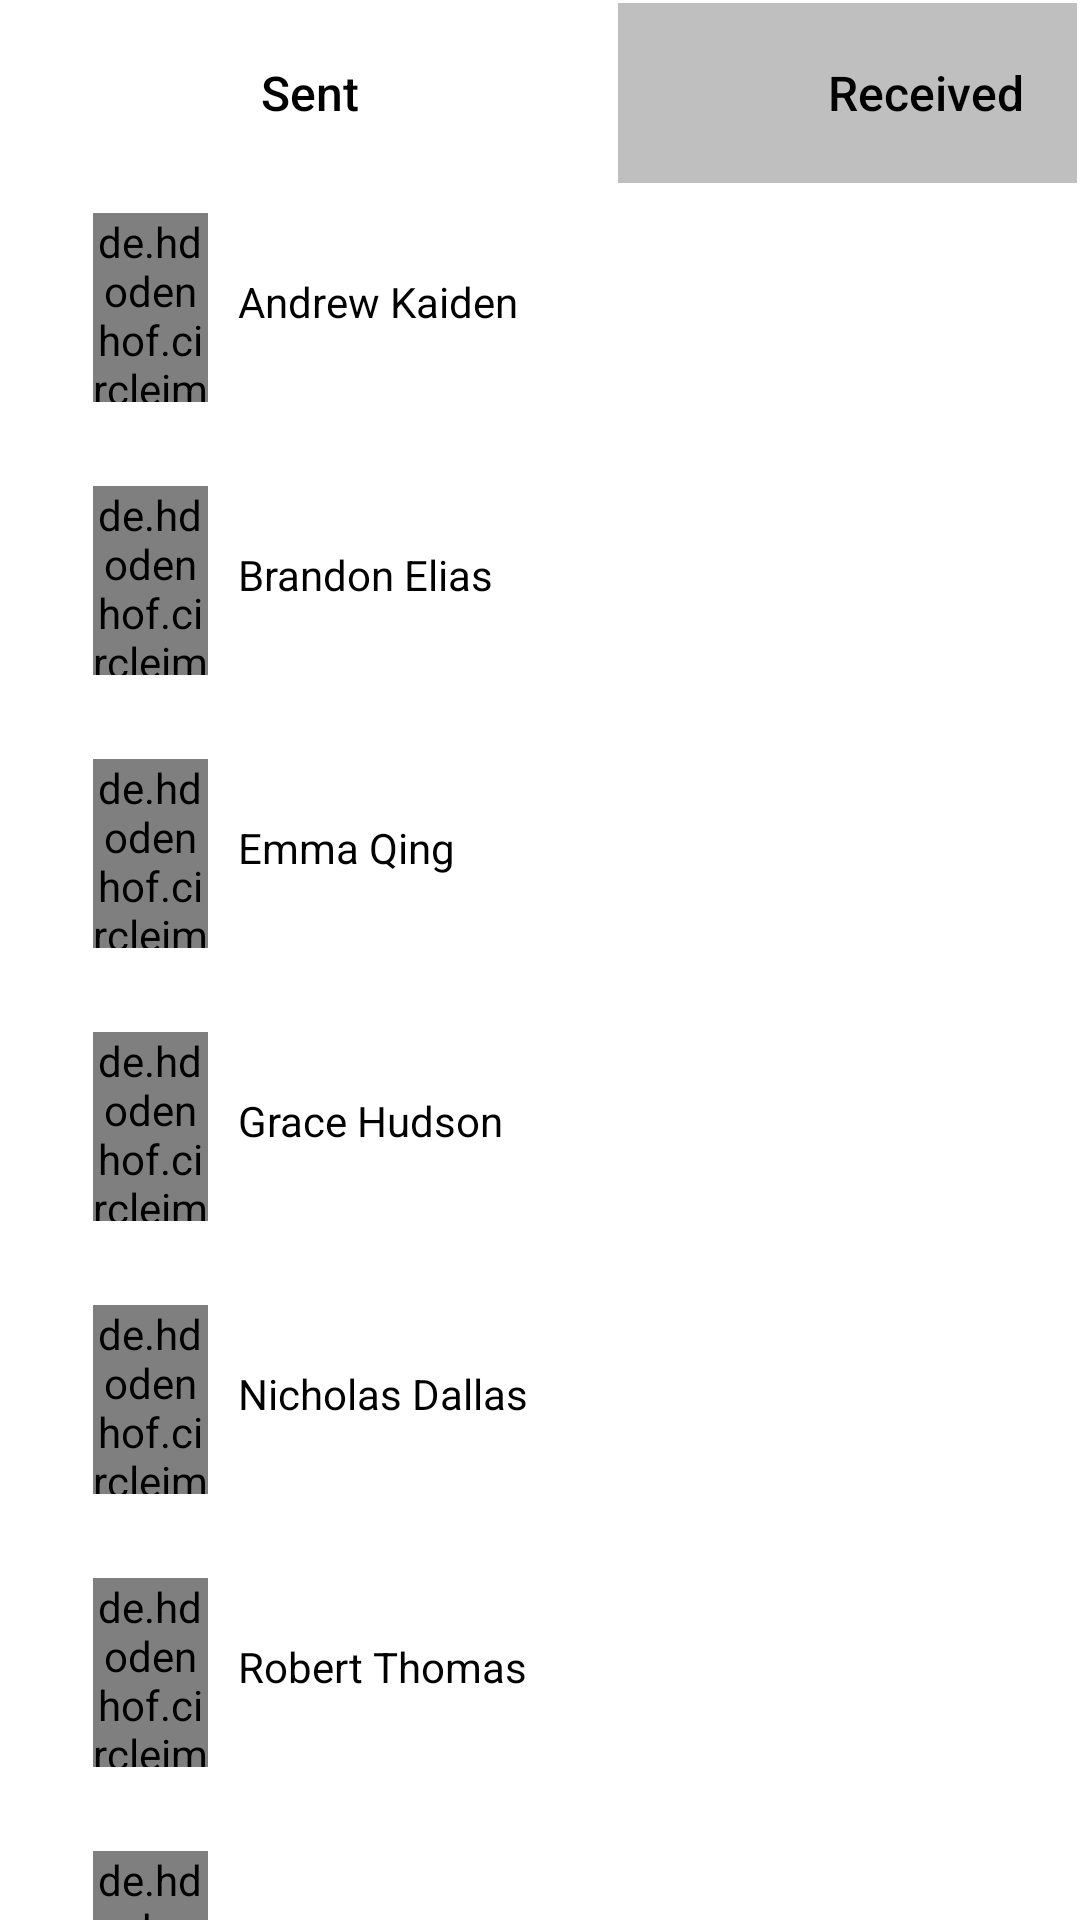

Produce the Android XML layout that renders to this screen, including the resource entries it uses.
<!-- AndroidManifest.xml: application theme Theme.MoodTracker -->
<!-- res/layout/page13.xml -->
<?xml version="1.0" encoding="utf-8"?>
<androidx.constraintlayout.widget.ConstraintLayout xmlns:android="http://schemas.android.com/apk/res/android"
    xmlns:app="http://schemas.android.com/apk/res-auto"
    xmlns:tools="http://schemas.android.com/tools"
    android:layout_width="match_parent"
    android:layout_height="match_parent">

    <LinearLayout
        android:layout_width="match_parent"
        android:layout_height="wrap_content"
        android:layout_marginStart="1dp"
        android:layout_marginTop="1dp"
        android:layout_marginEnd="1dp"
        android:orientation="vertical"
        app:layout_constraintEnd_toEndOf="parent"
        app:layout_constraintStart_toStartOf="parent"
        app:layout_constraintTop_toTopOf="parent">

        <LinearLayout
            android:layout_width="412dp"
            android:layout_height="60dp"
            android:orientation="horizontal"
            app:layout_constraintEnd_toEndOf="parent"
            app:layout_constraintStart_toStartOf="parent"
            app:layout_constraintTop_toTopOf="parent">

            <androidx.appcompat.widget.AppCompatButton
                android:id="@+id/button2"
                style="@style/Widget.AppCompat.Button.Borderless"
                android:layout_width="205dp"
                android:layout_height="match_parent"
                android:background="@color/white"
                android:text="@string/sent"
                android:textAlignment="center"
                android:textAllCaps="false"
                android:textSize="16sp"
                android:textColor="@color/black"
                app:layout_constraintEnd_toEndOf="parent"
                app:layout_constraintStart_toStartOf="parent"
                app:layout_constraintTop_toTopOf="parent" />

            <androidx.appcompat.widget.AppCompatButton
                android:id="@+id/button1"
                style="@style/Widget.AppCompat.Button.Borderless"
                android:layout_width="205dp"
                android:layout_height="match_parent"
                android:textAlignment="center"
                android:text="@string/received"
                android:background="@color/surface_calendar"
                android:textAllCaps="false"
                android:textSize="16sp"
                android:textColor="@color/black"
                app:layout_constraintEnd_toEndOf="parent"
                app:layout_constraintStart_toStartOf="parent"
                app:layout_constraintTop_toTopOf="parent" />
        </LinearLayout>

        <LinearLayout
            android:layout_width="match_parent"
            android:layout_height="81dp"
            android:orientation="horizontal">

            <de.hdodenhof.circleimageview.CircleImageView
                android:id="@+id/imageView1"
                android:layout_width="31dp"
                android:layout_height="63dp"
                android:layout_marginLeft="30dp"
                android:layout_marginTop="10dp"
                android:layout_weight="1"
                android:src="@drawable/avatar15"
                 />

            <TextView
                android:id="@+id/textView1"
                android:layout_width="242dp"
                android:layout_height="wrap_content"
                android:layout_marginLeft="10dp"
                android:layout_marginTop="30dp"
                android:layout_marginRight="30dp"
                android:layout_weight="1"
                android:text="@string/andrew_kaiden"
                android:textColor="@color/black"
                android:textSize="14sp" />

        </LinearLayout>

        <LinearLayout
            android:layout_width="match_parent"
            android:layout_height="81dp"
            android:layout_marginTop="10dp"
            android:orientation="horizontal">

            <de.hdodenhof.circleimageview.CircleImageView
                android:id="@+id/imageView3"
                android:layout_width="31dp"
                android:layout_height="63dp"
                android:layout_marginLeft="30dp"
                android:layout_marginTop="10dp"
                android:layout_weight="1"

                android:src="@drawable/avatar18" />

            <TextView
                android:id="@+id/textView2"
                android:layout_width="242dp"
                android:layout_height="wrap_content"
                android:layout_marginLeft="10dp"
                android:layout_marginTop="30dp"
                android:layout_marginRight="30dp"
                android:layout_weight="1"
                android:text="@string/brandon_elias"
                android:textColor="@color/black"
                android:textSize="14sp" />

        </LinearLayout>

        <LinearLayout
            android:layout_width="match_parent"
            android:layout_height="81dp"
            android:layout_marginTop="10dp"
            android:orientation="horizontal">

            <de.hdodenhof.circleimageview.CircleImageView
                android:id="@+id/imageView5"
                android:layout_width="31dp"
                android:layout_height="63dp"
                android:layout_marginLeft="30dp"
                android:layout_marginTop="10dp"
                android:layout_weight="1"
                android:src="@drawable/avatar16" />

            <TextView
                android:id="@+id/textView3"
                android:layout_width="242dp"
                android:layout_height="wrap_content"
                android:layout_marginLeft="10dp"
                android:layout_marginTop="30dp"
                android:layout_marginRight="30dp"
                android:layout_weight="1"
                android:text="@string/emma_qing"
                android:textColor="@color/black"
                android:textSize="14sp" />

        </LinearLayout>

        <LinearLayout
            android:layout_width="match_parent"
            android:layout_height="81dp"
            android:layout_marginTop="10dp"
            android:orientation="horizontal">

            <de.hdodenhof.circleimageview.CircleImageView
                android:id="@+id/imageView7"
                android:layout_width="31dp"
                android:layout_height="63dp"
                android:layout_marginLeft="30dp"
                android:layout_marginTop="10dp"
                android:layout_weight="1"
                android:src="@drawable/avatar17" />

            <TextView
                android:id="@+id/textView4"
                android:layout_width="242dp"
                android:layout_height="wrap_content"
                android:layout_marginLeft="10dp"
                android:layout_marginTop="30dp"
                android:layout_marginRight="30dp"
                android:layout_weight="1"
                android:text="@string/grace_hudson"
                android:textColor="@color/black"
                android:textSize="14sp" />

        </LinearLayout>

        <LinearLayout
            android:layout_width="match_parent"
            android:layout_height="81dp"
            android:layout_marginTop="10dp"
            android:orientation="horizontal">

            <de.hdodenhof.circleimageview.CircleImageView
                android:id="@+id/imageView9"
                android:layout_width="31dp"
                android:layout_height="63dp"
                android:layout_marginLeft="30dp"
                android:layout_marginTop="10dp"
                android:layout_weight="1"
                android:src="@drawable/avatar19" />

            <TextView
                android:id="@+id/textView5"
                android:layout_width="242dp"
                android:layout_height="wrap_content"
                android:layout_marginLeft="10dp"
                android:layout_marginTop="30dp"
                android:layout_marginRight="30dp"
                android:layout_weight="1"
                android:text="@string/nicholas_dallas"
                android:textColor="@color/black"
                android:textSize="14sp" />

        </LinearLayout>

        <LinearLayout
            android:layout_width="match_parent"
            android:layout_height="81dp"
            android:layout_marginTop="10dp"
            android:orientation="horizontal">

            <de.hdodenhof.circleimageview.CircleImageView
                android:id="@+id/imageView11"
                android:layout_width="31dp"
                android:layout_height="63dp"
                android:layout_marginLeft="30dp"
                android:layout_marginTop="10dp"
                android:layout_weight="1"
                android:src="@drawable/avatar20" />

            <TextView
                android:id="@+id/textView6"
                android:layout_width="242dp"
                android:layout_height="wrap_content"
                android:layout_marginLeft="10dp"
                android:layout_marginTop="30dp"
                android:layout_marginRight="30dp"
                android:layout_weight="1"
                android:text="@string/robert_thomas"
                android:textColor="@color/black"
                android:textSize="14sp" />

        </LinearLayout>



        <LinearLayout
            android:layout_width="match_parent"
            android:layout_height="81dp"
            android:layout_marginTop="10dp"
            android:orientation="horizontal">

            <de.hdodenhof.circleimageview.CircleImageView
                android:id="@+id/imageView13"
                android:layout_width="31dp"
                android:layout_height="63dp"
                android:layout_marginLeft="30dp"
                android:layout_marginTop="10dp"
                android:layout_weight="1"
                android:src="@drawable/avatar5" />

            <TextView
                android:id="@+id/textView13"
                android:layout_width="242dp"
                android:layout_height="wrap_content"
                android:layout_marginTop="30dp"
                android:layout_marginLeft="10dp"
                android:layout_marginRight="30dp"
                android:layout_weight="1"
                android:text="@string/yosef_trevor"
                android:textColor="@color/black"
                android:textSize="14sp" />

        </LinearLayout>

    </LinearLayout>


</androidx.constraintlayout.widget.ConstraintLayout>
<!-- resources referenced by this layout -->
<resources>
  <color name="black">#FF000000</color>
  <color name="surface_calendar">#BFBFBF</color>
  <color name="white">#FFFFFFFF</color>
      #6EB2E5
  <!-- drawable avatar15: jpg bitmap (drawable-v24, 58801 bytes) -->
  <!-- drawable avatar16: jpg bitmap (drawable-v24, 53657 bytes) -->
  <!-- drawable avatar17: jpg bitmap (drawable-v24, 51521 bytes) -->
  <!-- drawable avatar18: jpg bitmap (drawable-v24, 61373 bytes) -->
  <!-- drawable avatar19: jpg bitmap (drawable-v24, 54250 bytes) -->
  <!-- drawable avatar20: jpg bitmap (drawable-v24, 61599 bytes) -->
  <!-- drawable avatar5: jpg bitmap (drawable-v24, 67416 bytes) -->
  <string name="andrew_kaiden">Andrew Kaiden</string>
  <string name="brandon_elias">Brandon Elias</string>
  <string name="emma_qing">Emma Qing</string>
  <string name="grace_hudson">Grace Hudson</string>
  <string name="nicholas_dallas">Nicholas Dallas</string>
  <string name="received">Received</string>
  <string name="robert_thomas">Robert Thomas</string>
  <string name="sent">Sent</string>
  <string name="yosef_trevor">Yosef Trevor</string>
  <style name="Theme.MoodTracker" parent="Theme.MaterialComponents.DayNight.DarkActionBar">
          
          <item name="colorPrimary">@color/Primary</item>
          <item name="colorPrimaryVariant">@color/Primary_dark</item>
          <item name="colorOnPrimary">@color/white</item>
          
          <item name="colorSecondary">@color/Primary</item>
          <item name="colorSecondaryVariant">@color/Primary_dark</item>
          <item name="colorOnSecondary">@color/white</item>
          
          <item name="android:statusBarColor" tools:targetApi="l">?attr/colorPrimaryVariant</item>
          
      </style>
  <color name="Primary">#FF378d93</color>
  <color name="Primary_dark">#FF245d61</color>
</resources>
